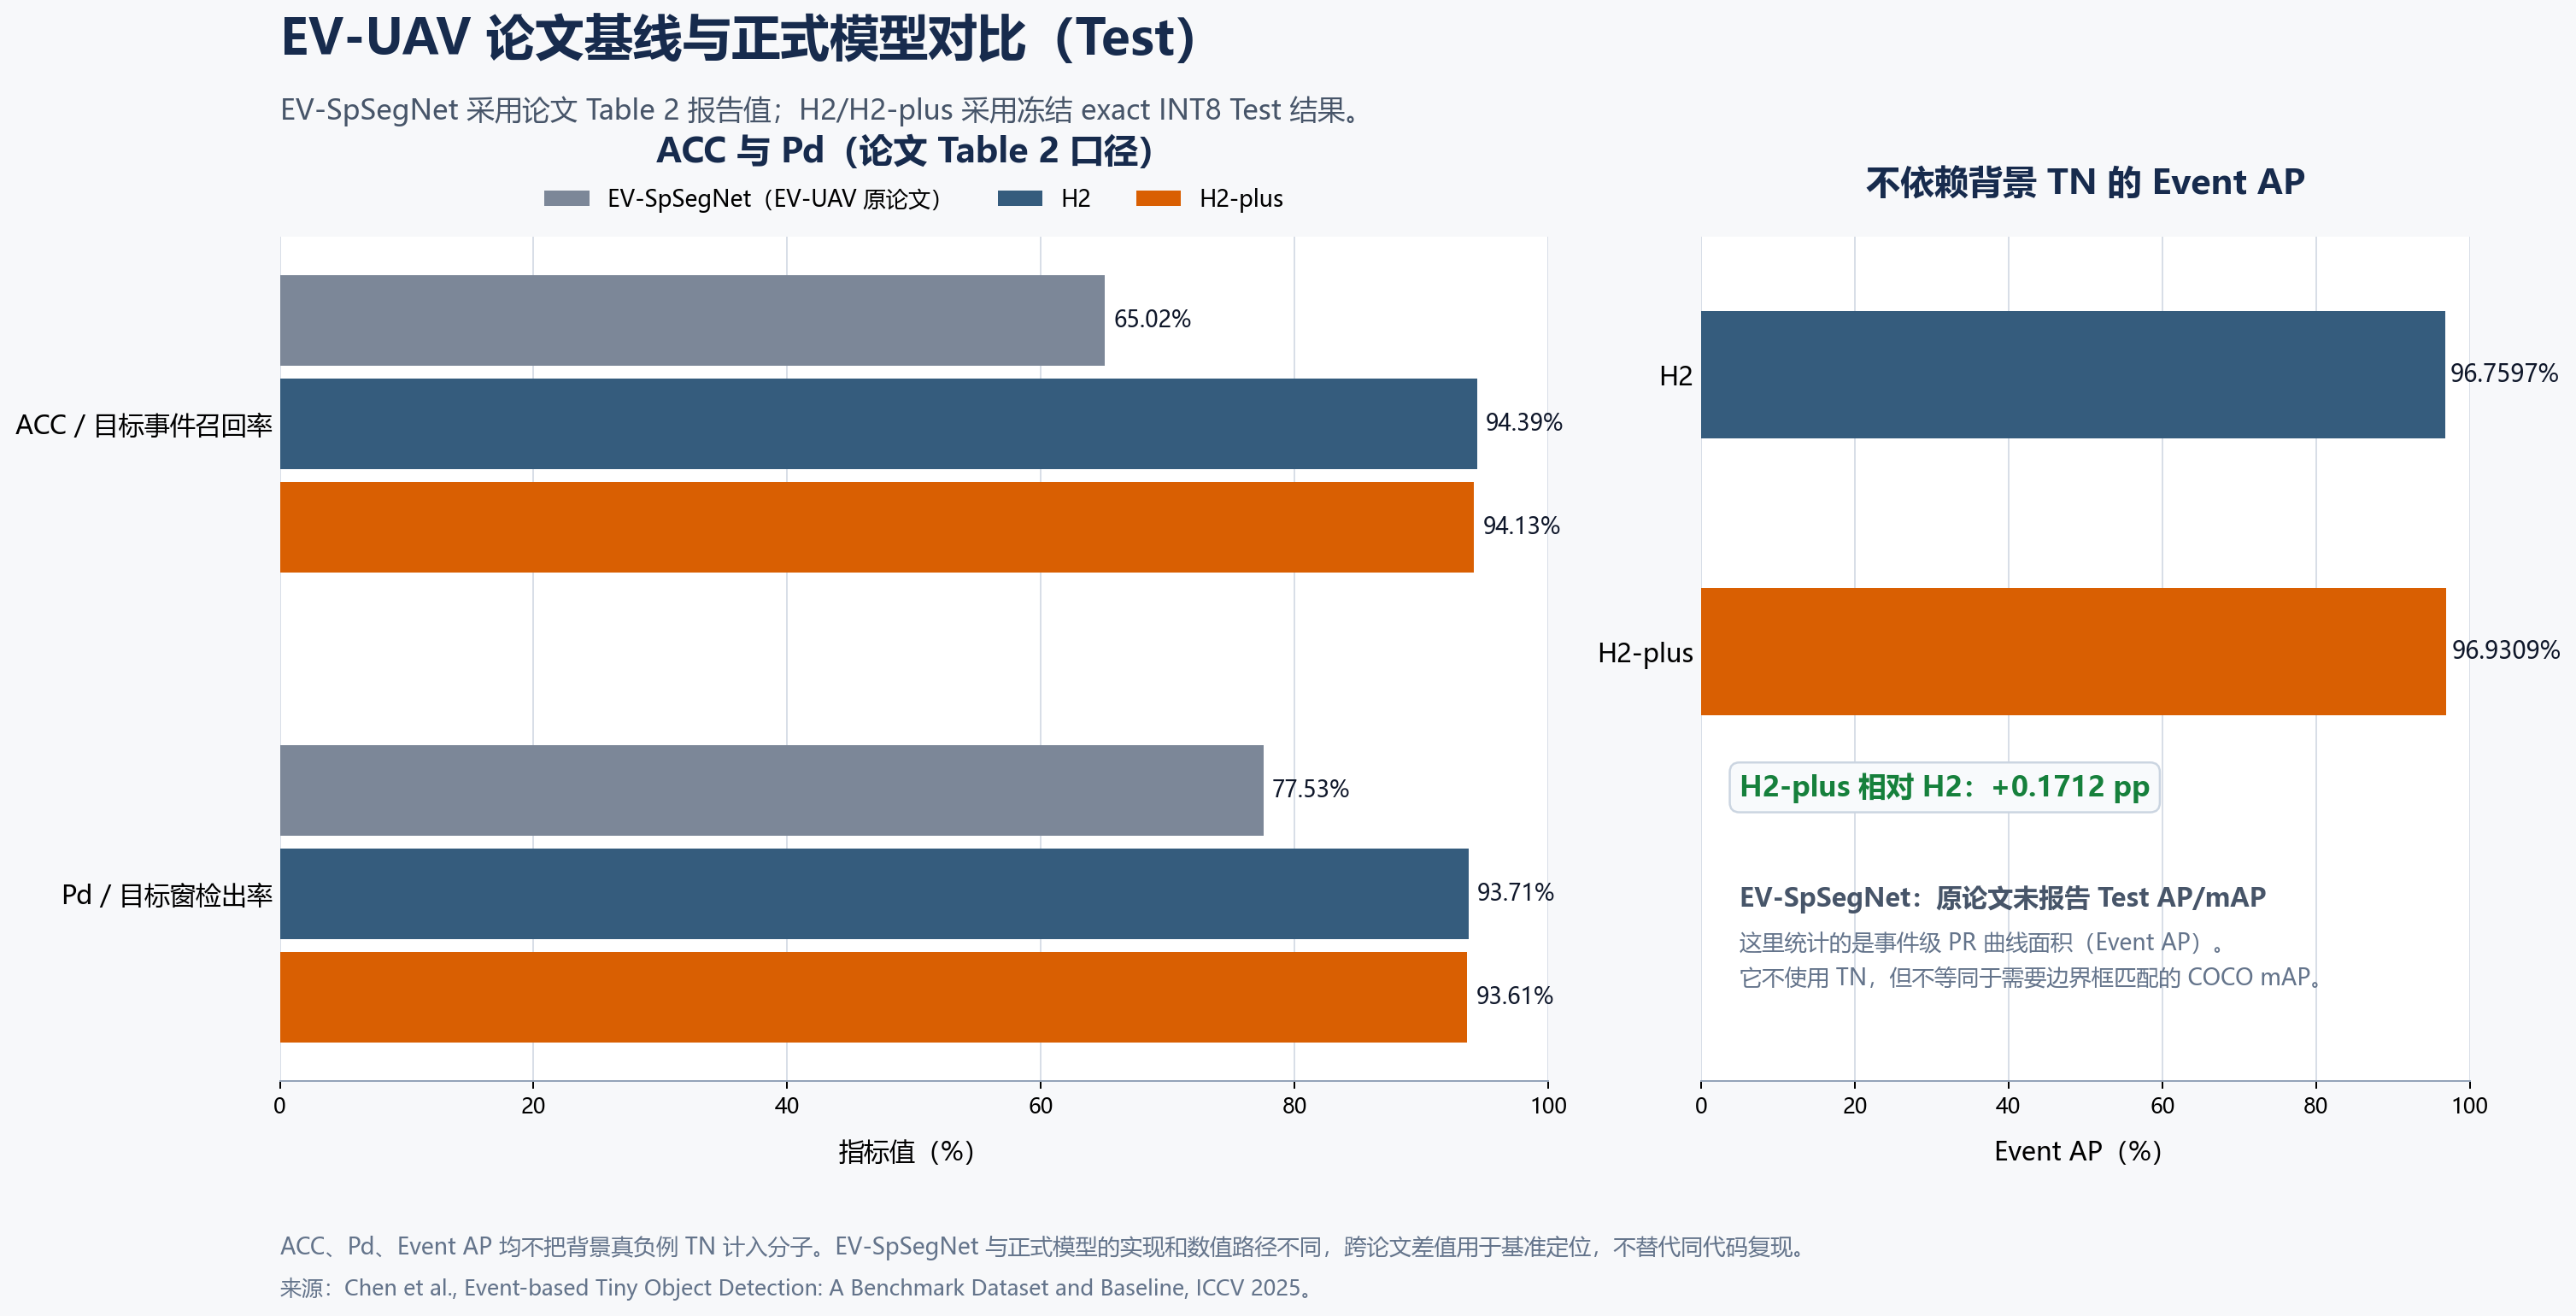

The table this chart was drawn from, first rows:
evaluation_set, model, metric, value, display_percent, depends_on_background_tn, population_or_curve, numeric_path, metric_protocol, source, source_url, comparison_note
EV-UAV Test, EV-SpSegNet（EV-UAV 原论文）, ACC / Target-event recall, 0.6502, 65.0200%, false, target events, paper_reported, paper_reported, Chen et al., ICCV 2025, Table 2, https://arxiv.org/html/2506.23575, EV-UAV paper ACC; H2/H2-plus official_ac…
EV-UAV Test, EV-SpSegNet（EV-UAV 原论文）, Pd, 0.7753, 77.5300%, false, 50 ms target windows, paper_reported, paper_reported, Chen et al., ICCV 2025, Table 2, https://arxiv.org/html/2506.23575, EV-UAV-compatible localization Pd
EV-UAV Test, EV-SpSegNet（EV-UAV 原论文）, Event AP, , not reported, false, event-level precision-recall curve, paper_reported, paper_reported, Chen et al., ICCV 2025, Table 2, https://arxiv.org/html/2506.23575, TN-independent event AP; not bounding-bo…
EV-UAV Test, H2, ACC / Target-event recall, 0.9439, 94.3913%, false, target events, exact_int8_replay, evuav-33e2aff-official-compatible-v1+ste…, Frozen formal Test summary.json, , EV-UAV paper ACC; H2/H2-plus official_ac…
EV-UAV Test, H2, Pd, 0.9371, 93.7070%, false, 50 ms target windows, exact_int8_replay, evuav-33e2aff-official-compatible-v1+ste…, Frozen formal Test summary.json, , EV-UAV-compatible localization Pd
EV-UAV Test, H2, Event AP, 0.9676, 96.7597%, false, event-level precision-recall curve, exact_int8_replay, evuav-33e2aff-official-compatible-v1+ste…, Frozen formal Test summary.json, , TN-independent event AP; not bounding-bo…
EV-UAV Test, H2-plus, ACC / Target-event recall, 0.9413, 94.1322%, false, target events, exact_int8_replay, evuav-33e2aff-official-compatible-v1+ste…, Frozen formal Test summary.json, , EV-UAV paper ACC; H2/H2-plus official_ac…
EV-UAV Test, H2-plus, Pd, 0.9361, 93.6113%, false, 50 ms target windows, exact_int8_replay, evuav-33e2aff-official-compatible-v1+ste…, Frozen formal Test summary.json, , EV-UAV-compatible localization Pd
EV-UAV Test, H2-plus, Event AP, 0.9693, 96.9309%, false, event-level precision-recall curve, exact_int8_replay, evuav-33e2aff-official-compatible-v1+ste…, Frozen formal Test summary.json, , TN-independent event AP; not bounding-bo…
